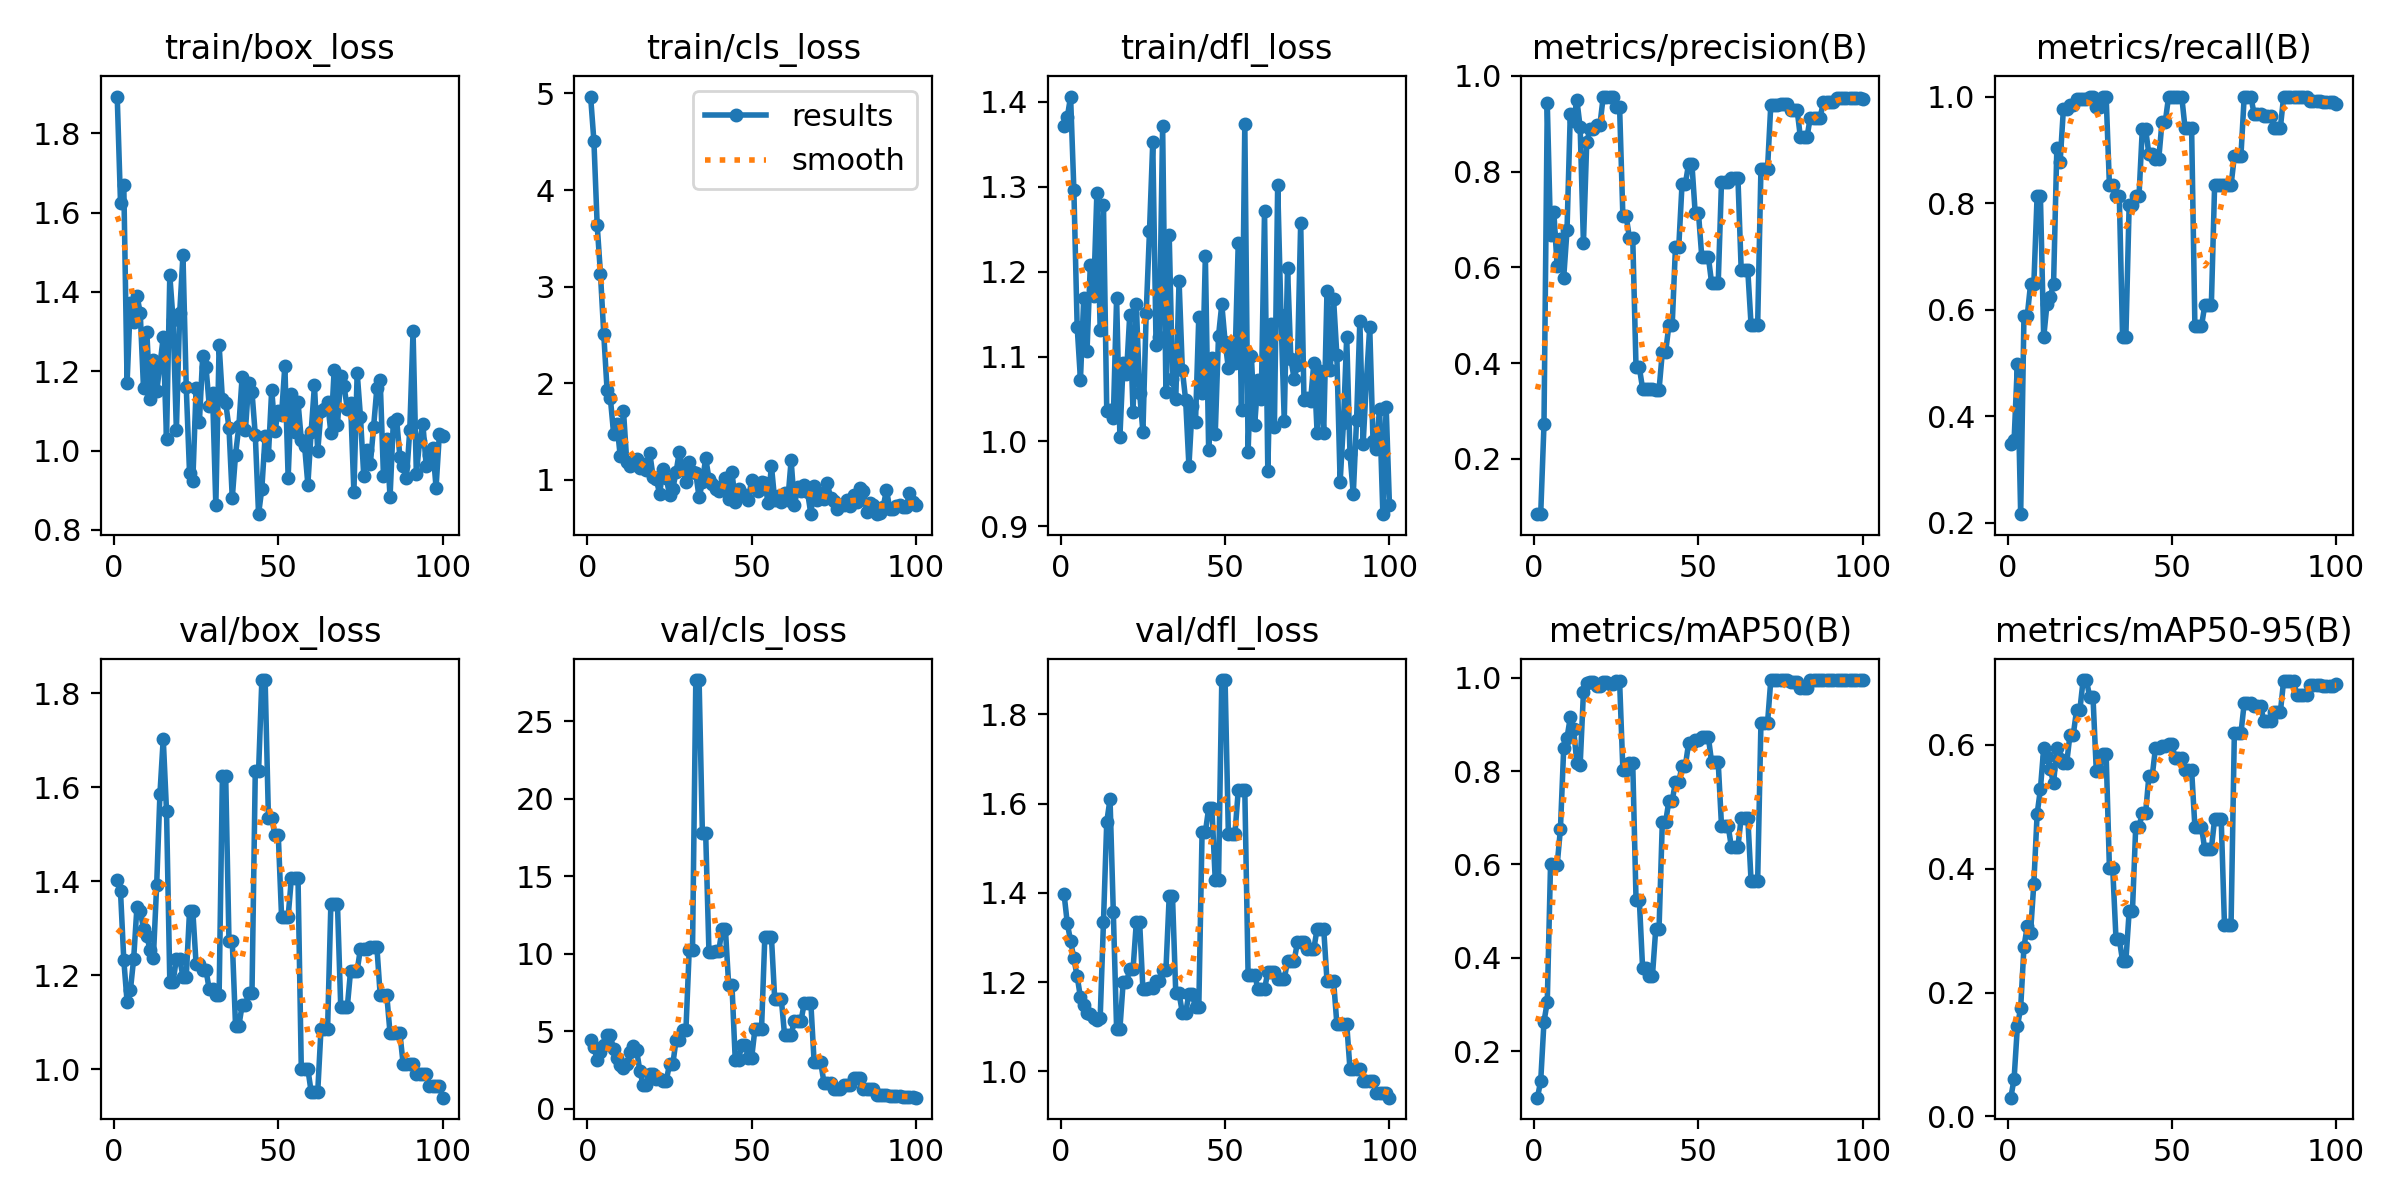

Source data for this figure (header and first rows):
epoch, train/box_loss, train/cls_loss, train/dfl_loss, metrics/precision(B), metrics/recall(B), metrics/mAP50(B), metrics/mAP50-95(B), val/box_loss, val/cls_loss, val/dfl_loss, lr/pg0, lr/pg1, lr/pg2
1, 1.892, 4.968, 1.372, 0.08451, 0.3483, 0.1002, 0.03029, 1.403, 4.424, 1.398, 0, 0, 0
2, 1.625, 4.508, 1.382, 0.08434, 0.3541, 0.1357, 0.06083, 1.379, 3.973, 1.332, 1.4149e-05, 1.4149e-05, 1.4149e-05
3, 1.67, 3.636, 1.406, 0.2719, 0.4984, 0.263, 0.1455, 1.232, 3.184, 1.292, 2.8014e-05, 2.8014e-05, 2.8014e-05
4, 1.171, 3.131, 1.296, 0.9426, 0.2157, 0.3055, 0.1754, 1.143, 3.64, 1.253, 4.1597e-05, 4.1597e-05, 4.1597e-05
5, 1.373, 2.508, 1.135, 0.6678, 0.5882, 0.6018, 0.2741, 1.167, 4.152, 1.213, 5.4896e-05, 5.4896e-05, 5.4896e-05
6, 1.325, 1.936, 1.073, 0.7145, 0.5882, 0.5989, 0.3069, 1.234, 4.753, 1.166, 6.7913e-05, 6.7913e-05, 6.7913e-05
7, 1.39, 1.848, 1.169, 0.6024, 0.6471, 0.5985, 0.2968, 1.345, 4.738, 1.149, 8.0647e-05, 8.0647e-05, 8.0647e-05
8, 1.348, 1.478, 1.107, 0.6593, 0.6471, 0.6755, 0.3759, 1.336, 3.838, 1.131, 9.3098e-05, 9.3098e-05, 9.3098e-05
9, 1.157, 1.583, 1.208, 0.5786, 0.8137, 0.8493, 0.4881, 1.299, 3.299, 1.128, 0.0001053, 0.0001053, 0.0001053
10, 1.3, 1.25, 1.171, 0.6769, 0.8137, 0.871, 0.5283, 1.284, 2.823, 1.121, 0.0001172, 0.0001172, 0.0001172
11, 1.131, 1.714, 1.293, 0.9198, 0.5475, 0.915, 0.5947, 1.253, 2.635, 1.115, 0.0001288, 0.0001288, 0.0001288
12, 1.228, 1.189, 1.132, 0.9065, 0.61, 0.8904, 0.5803, 1.237, 2.88, 1.119, 0.0001401, 0.0001401, 0.0001401
13, 1.149, 1.147, 1.278, 0.9497, 0.6243, 0.8173, 0.5617, 1.391, 3.693, 1.334, 0.0001511, 0.0001511, 0.0001511
14, 1.216, 1.193, 1.036, 0.8929, 0.6471, 0.8125, 0.5378, 1.586, 4.024, 1.559, 0.0001619, 0.0001619, 0.0001619
15, 1.286, 1.215, 1.037, 0.6504, 0.9027, 0.9683, 0.5958, 1.703, 3.78, 1.61, 0.0001723, 0.0001723, 0.0001723
16, 1.029, 1.12, 1.028, 0.8608, 0.8767, 0.9895, 0.5765, 1.549, 2.417, 1.357, 0.0001825, 0.0001825, 0.0001825
17, 1.442, 1.168, 1.169, 0.889, 0.977, 0.9907, 0.5709, 1.186, 1.542, 1.095, 0.0001924, 0.0001924, 0.0001924
18, 1.328, 1.105, 1.006, 0.889, 0.977, 0.9907, 0.5709, 1.186, 1.542, 1.095, 0.000202, 0.000202, 0.000202
19, 1.051, 1.279, 1.093, 0.8965, 0.984, 0.9824, 0.6164, 1.235, 2.269, 1.2, 0.0002114, 0.0002114, 0.0002114
20, 1.346, 1.032, 1.079, 0.8965, 0.984, 0.9824, 0.6164, 1.235, 2.269, 1.2, 0.0002204, 0.0002204, 0.0002204
21, 1.493, 1.007, 1.149, 0.9551, 0.9958, 0.9907, 0.6562, 1.197, 1.956, 1.228, 0.0002292, 0.0002292, 0.0002292
22, 1.16, 0.8551, 1.035, 0.9551, 0.9958, 0.9907, 0.6562, 1.197, 1.956, 1.228, 0.0002377, 0.0002377, 0.0002377
23, 0.9444, 1.115, 1.161, 0.9567, 0.9949, 0.9874, 0.7048, 1.336, 1.8, 1.335, 0.0002459, 0.0002459, 0.0002459
24, 0.9242, 1.025, 1.057, 0.9567, 0.9949, 0.9874, 0.7048, 1.336, 1.8, 1.335, 0.0002538, 0.0002538, 0.0002538
25, 1.157, 0.8454, 1.011, 0.9344, 1, 0.993, 0.6774, 1.223, 2.875, 1.184, 0.0002615, 0.0002615, 0.0002615
26, 1.072, 0.9101, 1.151, 0.9344, 1, 0.993, 0.6774, 1.223, 2.875, 1.184, 0.0002688, 0.0002688, 0.0002688
27, 1.238, 1.082, 1.248, 0.7067, 0.9804, 0.8023, 0.5587, 1.211, 4.443, 1.187, 0.0002759, 0.0002759, 0.0002759
28, 1.211, 1.295, 1.352, 0.7067, 0.9804, 0.8023, 0.5587, 1.211, 4.443, 1.187, 0.0002827, 0.0002827, 0.0002827
29, 1.113, 1.118, 1.113, 0.6611, 1, 0.8164, 0.5851, 1.169, 5.115, 1.202, 0.0002892, 0.0002892, 0.0002892
30, 1.145, 0.979, 1.123, 0.6611, 1, 0.8164, 0.5851, 1.169, 5.115, 1.202, 0.0002954, 0.0002954, 0.0002954
31, 0.8619, 1.183, 1.372, 0.391, 0.8333, 0.5243, 0.4005, 1.158, 10.27, 1.226, 0.0003014, 0.0003014, 0.0003014
32, 1.266, 1.084, 1.059, 0.391, 0.8333, 0.5243, 0.4005, 1.158, 10.27, 1.226, 0.000307, 0.000307, 0.000307
33, 1.13, 1.07, 1.243, 0.3465, 0.8137, 0.3778, 0.2867, 1.624, 27.64, 1.392, 0.0003124, 0.0003124, 0.0003124
34, 1.121, 0.8189, 1.074, 0.3465, 0.8137, 0.3778, 0.2867, 1.624, 27.64, 1.392, 0.0003175, 0.0003175, 0.0003175
35, 1.058, 0.9745, 1.05, 0.3467, 0.549, 0.3619, 0.2509, 1.273, 17.79, 1.175, 0.0003223, 0.0003223, 0.0003223
36, 0.8804, 1.23, 1.189, 0.3467, 0.549, 0.3619, 0.2509, 1.273, 17.79, 1.175, 0.0003269, 0.0003269, 0.0003269
37, 0.9899, 1.014, 1.084, 0.3442, 0.7959, 0.4619, 0.3311, 1.092, 10.11, 1.131, 0.0003311, 0.0003311, 0.0003311
38, 1.061, 0.9548, 1.049, 0.3442, 0.7959, 0.4619, 0.3311, 1.092, 10.11, 1.131, 0.0003351, 0.0003351, 0.0003351
39, 1.186, 0.9042, 0.971, 0.4225, 0.8137, 0.691, 0.468, 1.136, 10.2, 1.174, 0.0003387, 0.0003387, 0.0003387
40, 1.051, 0.8831, 1.042, 0.4225, 0.8137, 0.691, 0.468, 1.136, 10.2, 1.174, 0.0003421, 0.0003421, 0.0003421
41, 1.171, 0.9387, 1.023, 0.479, 0.9387, 0.7359, 0.4899, 1.162, 11.62, 1.143, 0.0003453, 0.0003453, 0.0003453
42, 1.148, 1.018, 1.147, 0.479, 0.9387, 0.7359, 0.4899, 1.162, 11.62, 1.143, 0.0003481, 0.0003481, 0.0003481
43, 1.04, 0.8066, 1.057, 0.6428, 0.8921, 0.7769, 0.5492, 1.634, 7.971, 1.536, 0.0003506, 0.0003506, 0.0003506
44, 0.8397, 1.084, 1.218, 0.6428, 0.8921, 0.7769, 0.5492, 1.634, 7.971, 1.536, 0.0003529, 0.0003529, 0.0003529
45, 0.9043, 0.7762, 0.9902, 0.7741, 0.8823, 0.8113, 0.5945, 1.828, 3.144, 1.59, 0.0003549, 0.0003549, 0.0003549
46, 1.037, 0.906, 1.099, 0.7741, 0.8823, 0.8113, 0.5945, 1.828, 3.144, 1.59, 0.0003566, 0.0003566, 0.0003566
47, 0.9891, 0.8409, 1.008, 0.8164, 0.953, 0.8597, 0.5987, 1.535, 4.147, 1.429, 0.000358, 0.000358, 0.000358
48, 1.154, 0.843, 1.124, 0.8164, 0.953, 0.8597, 0.5987, 1.535, 4.147, 1.429, 0.0003591, 0.0003591, 0.0003591
49, 1.05, 0.7968, 1.162, 0.7131, 1, 0.8676, 0.6013, 1.497, 3.303, 1.877, 0.00036, 0.00036, 0.00036
50, 1.1, 1.004, 1.118, 0.7131, 1, 0.8676, 0.6013, 1.497, 3.303, 1.877, 0.0003605, 0.0003605, 0.0003605
51, 1.09, 0.9345, 1.086, 0.6223, 1, 0.8727, 0.5786, 1.325, 5.174, 1.532, 0.0003608, 0.0003608, 0.0003608
52, 1.214, 0.8859, 1.111, 0.6223, 1, 0.8727, 0.5786, 1.325, 5.174, 1.532, 0.0003608, 0.0003608, 0.0003608
53, 0.9315, 0.9753, 1.092, 0.6223, 1, 0.8727, 0.5786, 1.325, 5.174, 1.532, 0.0003605, 0.0003605, 0.0003605
54, 1.144, 0.9733, 1.234, 0.5666, 0.9408, 0.8188, 0.5594, 1.407, 11.1, 1.63, 0.00036, 0.00036, 0.00036
55, 1.046, 0.7596, 1.037, 0.5666, 0.9408, 0.8188, 0.5594, 1.407, 11.1, 1.63, 0.0003591, 0.0003591, 0.0003591
56, 1.123, 1.148, 1.374, 0.5666, 0.9408, 0.8188, 0.5594, 1.407, 11.1, 1.63, 0.000358, 0.000358, 0.000358
57, 1.028, 0.7914, 0.9879, 0.7784, 0.5686, 0.6831, 0.4679, 1, 7.1, 1.216, 0.0003566, 0.0003566, 0.0003566
58, 1.012, 0.8377, 1.1, 0.7784, 0.5686, 0.6831, 0.4679, 1, 7.1, 1.216, 0.0003549, 0.0003549, 0.0003549
59, 0.9145, 0.7744, 1.02, 0.7784, 0.5686, 0.6831, 0.4679, 1, 7.1, 1.216, 0.0003529, 0.0003529, 0.0003529
60, 1.048, 0.8626, 1.073, 0.7866, 0.6078, 0.638, 0.4315, 0.9516, 4.781, 1.184, 0.0003506, 0.0003506, 0.0003506
... 40 more rows
